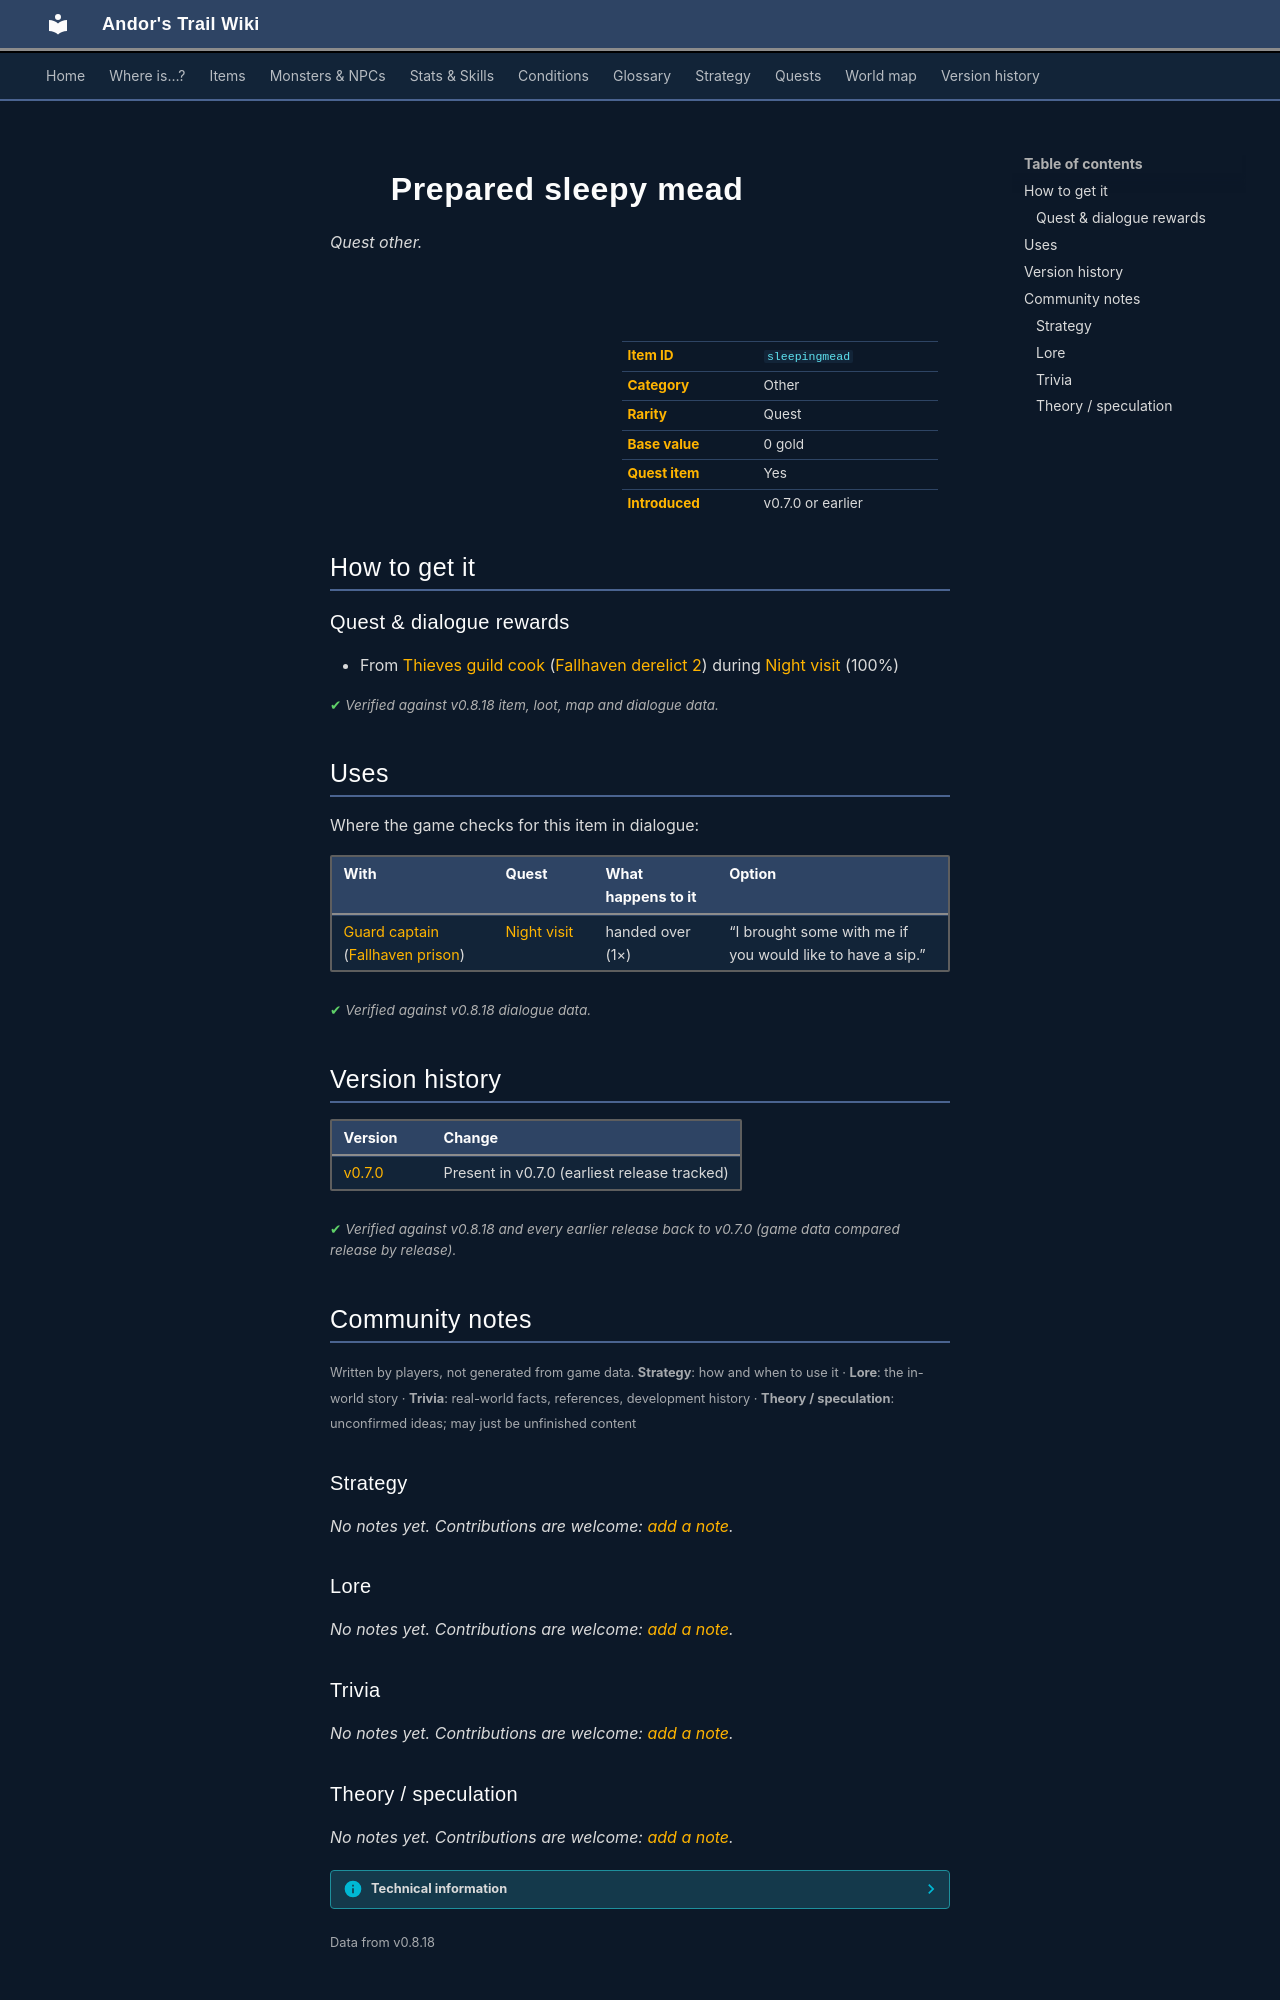

repository: asdfghjkl628/Andor-s-Trail-Wikiiii · page: items/sleepingmead/index.html · generator: mkdocs

---
description: "Prepared sleepy mead is a quest other in Andor's Trail. How to get it: quests and dialogue."
---

# ![](../assets/icons/items/items_consumables_51.png){ .sprite } Prepared sleepy mead

*Quest other.*

<div class="infobox" markdown>

<p class="ib-img"><img class="sprite" src="../../assets/icons/items/items_consumables_51.png" alt=""></p>

| | |
|---|---|
| **Item ID** | `sleepingmead` |
| **Category** | Other |
| **Rarity** | Quest |
| **Base value** | 0 gold |
| **Quest item** | Yes |
| **Introduced** | v0.7.0 or earlier |

</div>

## How to get it

### Quest & dialogue rewards

- From [Thieves guild cook](../monsters/thieves_guild_cook.md) ([Fallhaven derelict 2](../maps/fallhaven_derelict2.md)) during [Night visit](../quests/farrik.md#stage-25) (100%)


<p class="verified">Verified against v0.8.18 item, loot, map and dialogue data.</p>

## Uses

Where the game checks for this item in dialogue:

| With | Quest | What happens to it | Option |
|---|---|---|---|
| [Guard captain](../monsters/warden.md) ([Fallhaven prison](../maps/fallhaven_prison.md)) | [Night visit](../quests/farrik.md#stage-32) | handed over (1×) | “I brought some with me if you would like to have a sip.” |

<p class="verified">Verified against v0.8.18 dialogue data.</p>


## Version history

| Version | Change |
|---|---|
| [v0.7.0](../versions/0.7.0.md) | Present in v0.7.0 (earliest release tracked) |

<p class="verified">Verified against v0.8.18 and every earlier release back to v0.7.0 (game data compared release by release).</p>


## Community notes

<small>Written by players, not generated from game data. **Strategy**: how and when to use it · **Lore**: the in-world story · **Trivia**: real-world facts, references, development history · **Theory / speculation**: unconfirmed ideas; may just be unfinished content</small>

### Strategy

*No notes yet. Contributions are welcome: [add a note](https://github.com/asdfghjkl628/Andor-s-Trail-Wikiiii/new/main/notes/items?filename=sleepingmead.md&value=%23%23%20Strategy%0A%0A%3C%21--%20how%20and%20when%20to%20use%20it%20--%3E%0A%0A%23%23%20Lore%0A%0A%3C%21--%20the%20in-world%20story%20--%3E%0A%0A%23%23%20Trivia%0A%0A%3C%21--%20real-world%20facts%2C%20references%2C%20development%20history%20--%3E%0A%0A%23%23%20Theory%20/%20speculation%0A%0A%3C%21--%20unconfirmed%20ideas%3B%20may%20just%20be%20unfinished%20content%20--%3E%0A).*

### Lore

*No notes yet. Contributions are welcome: [add a note](https://github.com/asdfghjkl628/Andor-s-Trail-Wikiiii/new/main/notes/items?filename=sleepingmead.md&value=%23%23%20Strategy%0A%0A%3C%21--%20how%20and%20when%20to%20use%20it%20--%3E%0A%0A%23%23%20Lore%0A%0A%3C%21--%20the%20in-world%20story%20--%3E%0A%0A%23%23%20Trivia%0A%0A%3C%21--%20real-world%20facts%2C%20references%2C%20development%20history%20--%3E%0A%0A%23%23%20Theory%20/%20speculation%0A%0A%3C%21--%20unconfirmed%20ideas%3B%20may%20just%20be%20unfinished%20content%20--%3E%0A).*

### Trivia

*No notes yet. Contributions are welcome: [add a note](https://github.com/asdfghjkl628/Andor-s-Trail-Wikiiii/new/main/notes/items?filename=sleepingmead.md&value=%23%23%20Strategy%0A%0A%3C%21--%20how%20and%20when%20to%20use%20it%20--%3E%0A%0A%23%23%20Lore%0A%0A%3C%21--%20the%20in-world%20story%20--%3E%0A%0A%23%23%20Trivia%0A%0A%3C%21--%20real-world%20facts%2C%20references%2C%20development%20history%20--%3E%0A%0A%23%23%20Theory%20/%20speculation%0A%0A%3C%21--%20unconfirmed%20ideas%3B%20may%20just%20be%20unfinished%20content%20--%3E%0A).*
